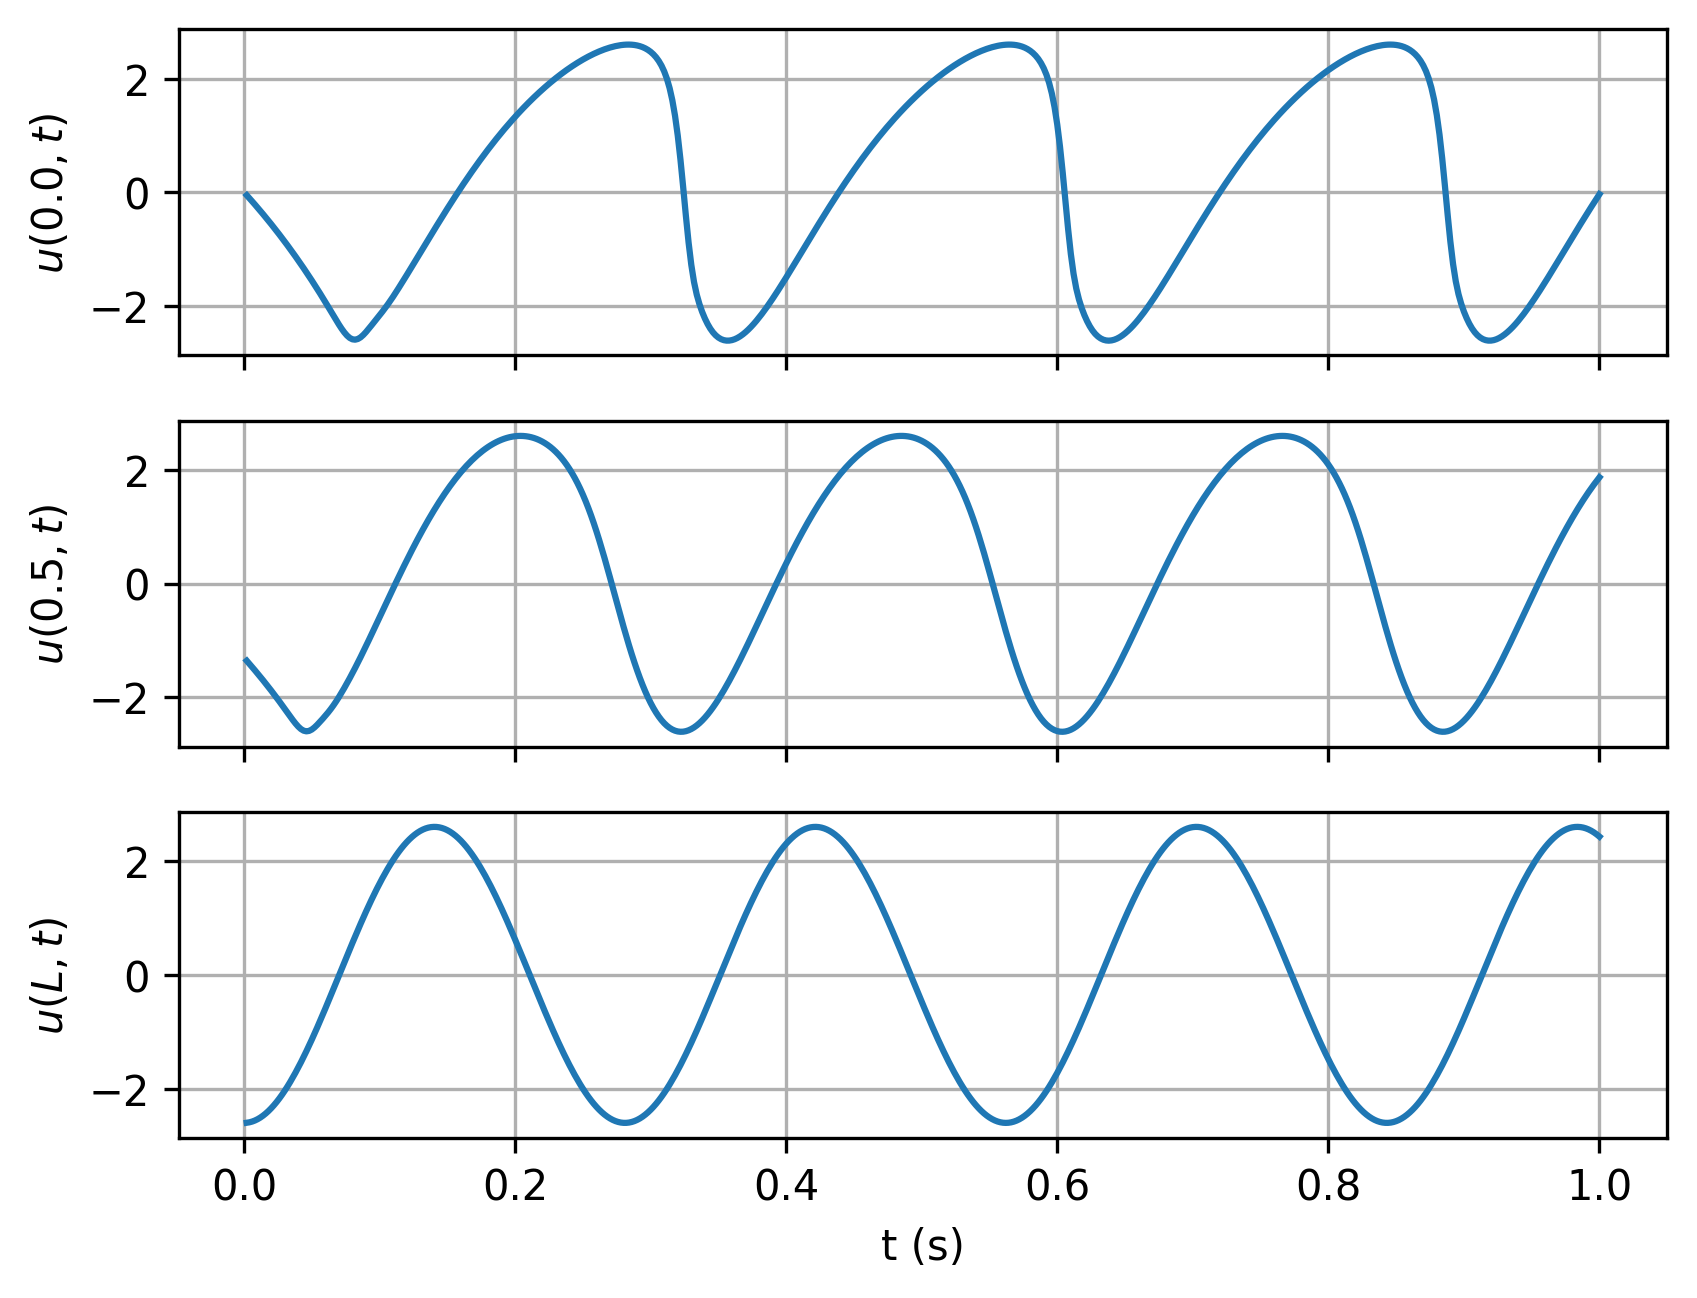

The file beside this chart, header and first rows:
timesteps, 0.0, 0.5, L
0.002, -0.05313, -1.358, -2.603
0.004, -0.1067, -1.414, -2.595
0.006, -0.1609, -1.47, -2.582
0.008, -0.2158, -1.526, -2.564
0.01, -0.2714, -1.583, -2.54
0.012, -0.3277, -1.641, -2.512
0.014, -0.3847, -1.7, -2.479
0.016, -0.4425, -1.76, -2.44
0.018, -0.501, -1.82, -2.397
0.02, -0.5603, -1.882, -2.349
0.022, -0.6204, -1.944, -2.296
0.024, -0.6813, -2.008, -2.239
0.026, -0.743, -2.072, -2.177
0.028, -0.8056, -2.137, -2.111
0.03, -0.869, -2.204, -2.041
0.032, -0.9332, -2.27, -1.966
0.034, -0.9983, -2.337, -1.888
0.036, -1.064, -2.402, -1.806
0.038, -1.131, -2.463, -1.72
0.04, -1.199, -2.517, -1.631
0.042, -1.268, -2.561, -1.539
0.044, -1.338, -2.59, -1.443
0.046, -1.409, -2.601, -1.345
0.048, -1.48, -2.594, -1.244
0.05, -1.553, -2.57, -1.14
0.052, -1.627, -2.532, -1.034
0.054, -1.702, -2.486, -0.9263
0.056, -1.778, -2.435, -0.8166
0.058, -1.855, -2.382, -0.7052
0.06, -1.933, -2.328, -0.5924
0.062, -2.012, -2.27, -0.4784
0.064, -2.092, -2.209, -0.3635
0.066, -2.172, -2.144, -0.2478
0.068, -2.251, -2.074, -0.1316
0.07, -2.329, -1.999, -0.0152
0.072, -2.402, -1.92, 0.1013
0.074, -2.468, -1.838, 0.2175
0.076, -2.523, -1.753, 0.3333
0.078, -2.565, -1.666, 0.4485
0.08, -2.59, -1.576, 0.5627
0.082, -2.596, -1.484, 0.6759
0.084, -2.583, -1.391, 0.7877
0.086, -2.555, -1.295, 0.8979
0.088, -2.513, -1.198, 1.006
0.09, -2.461, -1.1, 1.113
0.092, -2.405, -1, 1.217
0.094, -2.345, -0.8999, 1.319
0.096, -2.286, -0.7989, 1.418
0.098, -2.226, -0.6974, 1.514
0.1, -2.166, -0.5956, 1.607
0.102, -2.106, -0.4937, 1.697
0.104, -2.043, -0.3918, 1.784
0.106, -1.978, -0.2901, 1.867
0.108, -1.91, -0.1888, 1.946
0.11, -1.839, -0.08804, 2.022
0.112, -1.766, 0.0121, 2.093
0.114, -1.691, 0.1115, 2.16
0.116, -1.615, 0.2099, 2.223
0.118, -1.538, 0.3073, 2.282
0.12, -1.46, 0.4035, 2.336
... 440 more rows
